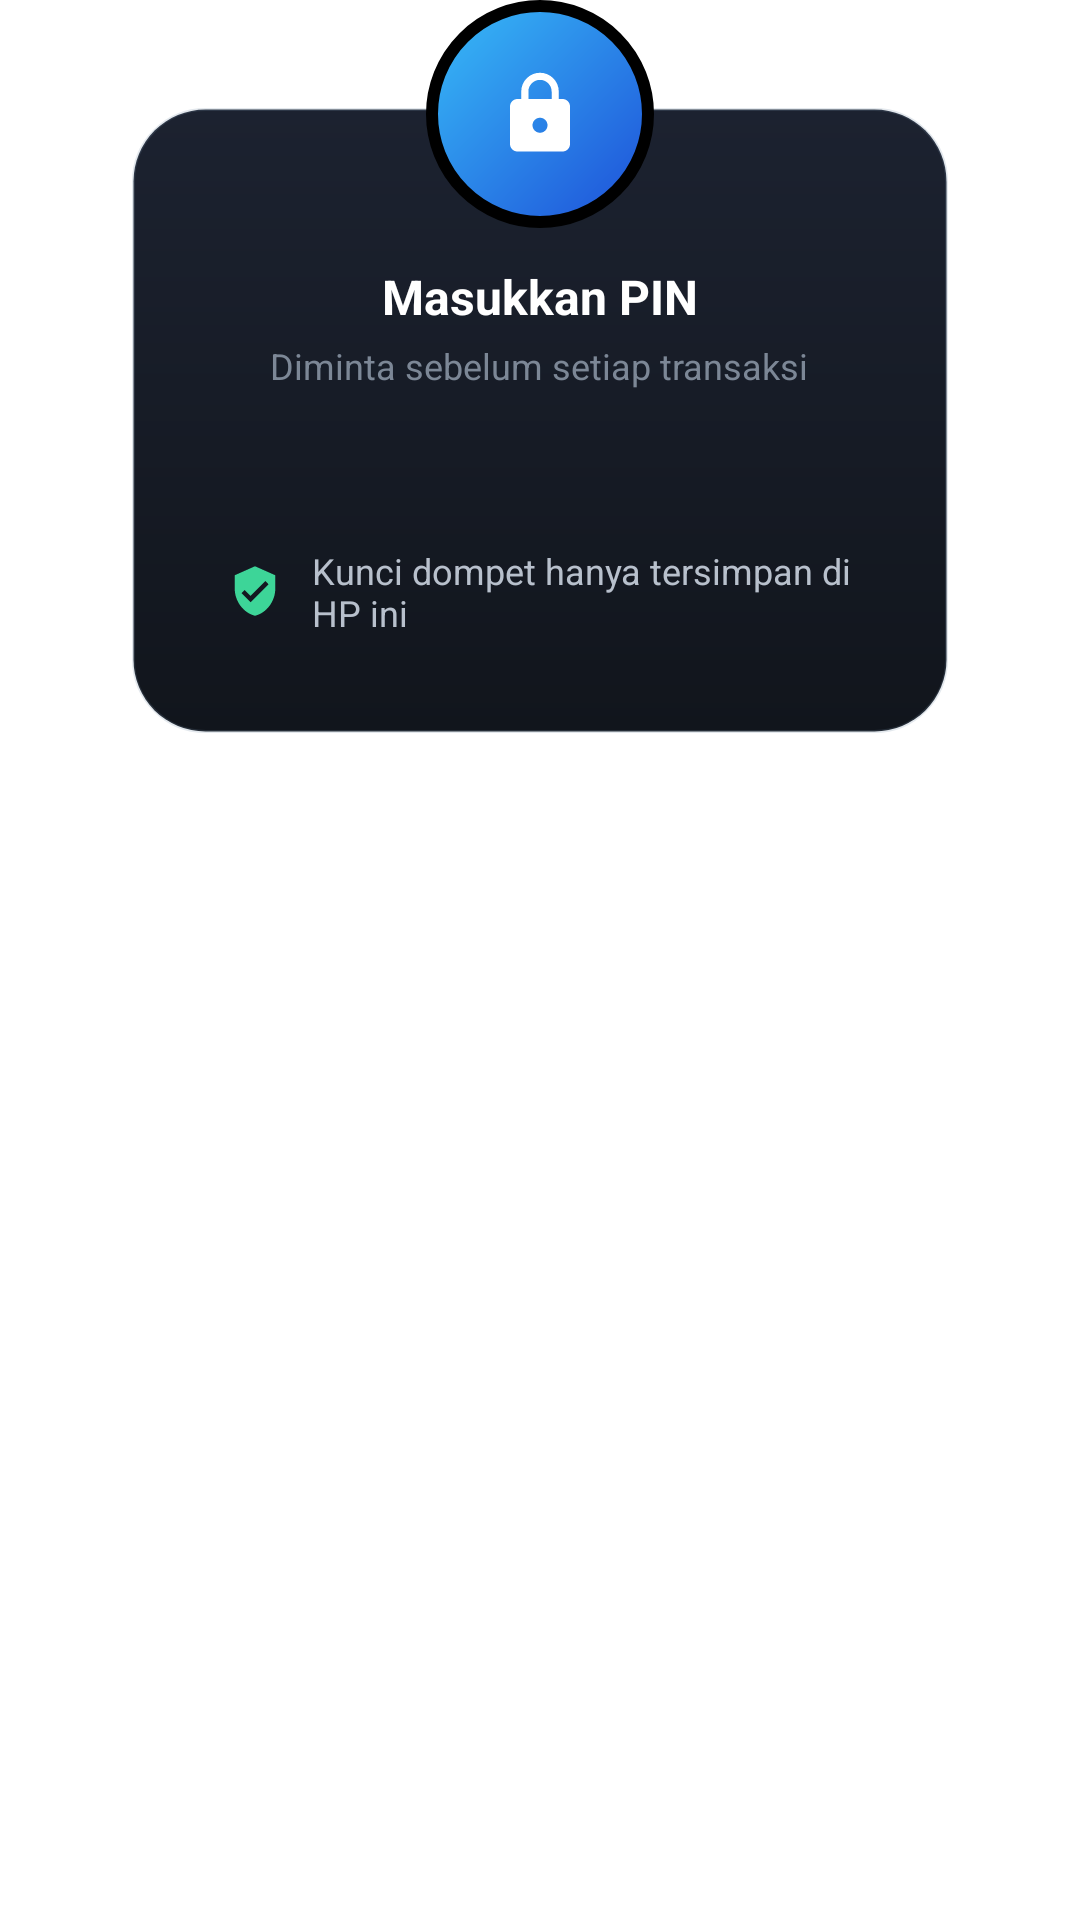

Layout XML and referenced resources for this Android screen:
<!-- AndroidManifest.xml: application theme Theme.ProjekAkhir -->
<!-- res/layout/onboarding_art_security.xml -->
<?xml version="1.0" encoding="utf-8"?>
<FrameLayout xmlns:android="http://schemas.android.com/apk/res/android"
    android:layout_width="304dp"
    android:layout_height="wrap_content">

    <LinearLayout
        android:layout_width="272dp"
        android:layout_height="wrap_content"
        android:layout_gravity="center_horizontal"
        android:layout_marginTop="36dp"
        android:background="@drawable/bg_onboarding_card"
        android:elevation="6dp"
        android:gravity="center_horizontal"
        android:orientation="vertical"
        android:paddingHorizontal="20dp"
        android:paddingTop="52dp"
        android:paddingBottom="20dp">

        <TextView
            android:layout_width="wrap_content"
            android:layout_height="wrap_content"
            android:text="@string/onboarding_art_enter_pin"
            android:textColor="@color/mw_text_primary"
            android:textSize="16sp"
            android:textStyle="bold" />

        <TextView
            android:layout_width="wrap_content"
            android:layout_height="wrap_content"
            android:layout_marginTop="4dp"
            android:text="@string/onboarding_art_pin_hint"
            android:textColor="@color/mw_text_tertiary"
            android:textSize="12sp" />

        <LinearLayout
            android:id="@+id/pinSlots"
            android:layout_width="wrap_content"
            android:layout_height="wrap_content"
            android:layout_marginTop="20dp"
            android:orientation="horizontal" />

        <LinearLayout
            android:layout_width="match_parent"
            android:layout_height="wrap_content"
            android:layout_marginTop="20dp"
            android:background="@drawable/bg_card_surface"
            android:gravity="center_vertical"
            android:orientation="horizontal"
            android:padding="12dp">

            <ImageView
                android:layout_width="18dp"
                android:layout_height="18dp"
                android:importantForAccessibility="no"
                android:src="@drawable/ic_shield_check_24"
                android:tint="@color/mw_success" />

            <TextView
                android:layout_width="0dp"
                android:layout_height="wrap_content"
                android:layout_marginStart="10dp"
                android:layout_weight="1"
                android:text="@string/onboarding_art_key_local"
                android:textColor="@color/mw_text_secondary"
                android:textSize="12sp" />
        </LinearLayout>
    </LinearLayout>

    <FrameLayout
        android:layout_width="76dp"
        android:layout_height="76dp"
        android:layout_gravity="top|center_horizontal"
        android:background="@drawable/bg_onboarding_badge"
        android:elevation="10dp">

        <ImageView
            android:layout_width="30dp"
            android:layout_height="30dp"
            android:layout_gravity="center"
            android:importantForAccessibility="no"
            android:src="@drawable/ic_lock_24" />
    </FrameLayout>
</FrameLayout>
<!-- resources referenced by this layout -->
<resources>
  <color name="mw_success">#3DD598</color>
  <color name="mw_text_primary">#FFFFFF</color>
  <color name="mw_text_secondary">#B8C0CC</color>
  <color name="mw_text_tertiary">#7C8796</color>
  <!-- drawable bg_onboarding_badge (drawable) -->
  <?xml version="1.0" encoding="utf-8"?>
  <shape xmlns:android="http://schemas.android.com/apk/res/android" android:shape="oval">
      <gradient
          android:angle="315"
          android:endColor="@color/mw_accent"
          android:startColor="@color/mw_highlight" />
      <stroke
          android:width="4dp"
          android:color="@color/mw_background" />
  </shape>
  <!-- drawable bg_onboarding_card (drawable) -->
  <?xml version="1.0" encoding="utf-8"?>
  <shape xmlns:android="http://schemas.android.com/apk/res/android" android:shape="rectangle">
      <gradient
          android:angle="270"
          android:endColor="#11151C"
          android:startColor="#1C2230" />
      <stroke
          android:width="1dp"
          android:color="@color/mw_stroke_soft" />
      <corners android:radius="24dp" />
  </shape>
  <!-- drawable ic_lock_24 (drawable) -->
  <?xml version="1.0" encoding="utf-8"?>
  <vector xmlns:android="http://schemas.android.com/apk/res/android"
      android:width="24dp"
      android:height="24dp"
      android:viewportWidth="24"
      android:viewportHeight="24">
      <path
          android:fillColor="#FFFFFF"
          android:pathData="M18,8h-1L17,6c0,-2.76 -2.24,-5 -5,-5S7,3.24 7,6v2L6,8c-1.1,0 -2,0.9 -2,2v10c0,1.1 0.9,2 2,2h12c1.1,0 2,-0.9 2,-2L20,10c0,-1.1 -0.9,-2 -2,-2zM12,17c-1.1,0 -2,-0.9 -2,-2s0.9,-2 2,-2 2,0.9 2,2 -0.9,2 -2,2zM15.1,8L8.9,8L8.9,6c0,-1.71 1.39,-3.1 3.1,-3.1 1.71,0 3.1,1.39 3.1,3.1v2z" />
  </vector>
  <!-- drawable ic_shield_check_24 (drawable) -->
  <?xml version="1.0" encoding="utf-8"?>
  <vector xmlns:android="http://schemas.android.com/apk/res/android"
      android:width="24dp"
      android:height="24dp"
      android:viewportWidth="24"
      android:viewportHeight="24">
      <path
          android:fillColor="#FFFFFF"
          android:pathData="M12,1L3,5v6c0,5.55 3.84,10.74 9,12 5.16,-1.26 9,-6.45 9,-12L21,5l-9,-4zM10,17l-4,-4 1.41,-1.41L10,14.17l6.59,-6.59L18,9l-8,8z" />
  </vector>
  <string name="onboarding_art_enter_pin">Masukkan PIN</string>
  <string name="onboarding_art_key_local">Kunci dompet hanya tersimpan di HP ini</string>
  <string name="onboarding_art_pin_hint">Diminta sebelum setiap transaksi</string>
  <color name="mw_accent">#1D4ED8</color>
  <color name="mw_highlight">#38BDF8</color>
  <color name="mw_background">#000000</color>
  <color name="mw_stroke_soft">#33748AA6</color>
</resources>
